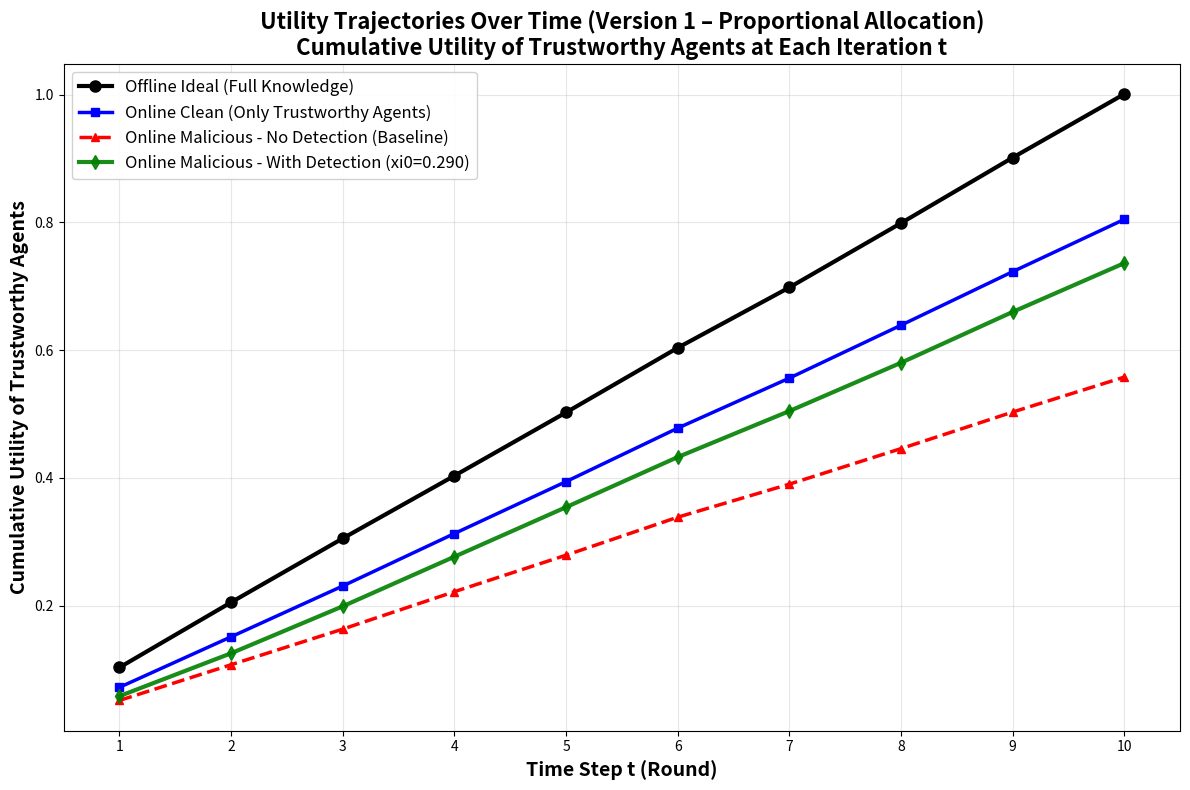

Source code (Python):
#!/usr/bin/env python3
"""
Utility Trajectories Visualization

This script creates a visualization showing cumulative utility of trustworthy agents
at each iteration t (time step), comparing 4 scenarios:
1. Offline Ideal (optimal allocation with full knowledge)
2. Online Clean (only trustworthy agents)
3. Online Malicious - No Detection (baseline)
4. Online Malicious - With Detection (using optimal xi0)

This addresses the Note requirement: "visualized graph Utility level at each iteration t"

VERSION 1: Uses Proportional Allocation (follows NSW version 1)

This script creates a visualization showing cumulative utility of trustworthy agents
at each iteration t (time step), comparing 4 scenarios:
1. Offline Ideal (optimal allocation with full knowledge)
2. Online Clean (only trustworthy agents)
3. Online Malicious - No Detection (baseline)
4. Online Malicious - With Detection (using optimal xi0)

This addresses the Note requirement: "visualized graph Utility level at each iteration t"

Updated for Version 1: Uses fixed dataset approach and proportional allocation (same as NSW version 1).
"""

import numpy as np
from scipy.optimize import minimize
import warnings
import matplotlib
matplotlib.use('Agg')
import matplotlib.pyplot as plt

warnings.filterwarnings("ignore")

# Import functions from version 5 (or copy them)
# For simplicity, we'll copy the essential functions here

# Parameters (using optimal values from Version 1 sensitivity analysis)
N_trust = 10
N_mal = 4
T = 10
c_mal = 5.0  # More realistic malicious distortion
n_trials = 20  # Number of trials to average over
# IMPORTANT: This value should match the optimal xi0 from Version 1 sensitivity analysis
# The optimal xi0 should be from the NON-CRASHED region (Option 2 recommended)
# Updated value: 0.29 (from Version 1 sensitivity analysis output - Option 2 optimal point)
xi0_optimal = 0.29  # Optimal xi0 from Version 1 sensitivity analysis (Option 2 - vs Clean, non-crashed region)
gamma = 0.1
alpha_pairwise = 5.0


# ----------------------------------------------------------------------
# HELPER FUNCTIONS (copied from version 4)
# ----------------------------------------------------------------------
def normalize_per_round(v):
    """Normalize columns so that sum_i v[i,t] = 1 each t"""
    col_sums = v.sum(axis=0)
    col_sums[col_sums == 0] = 1
    return v / col_sums


def compute_nsw_from_util(u):
    """Geometric mean (NSW) given utility vector u"""
    if np.any(u <= 0):
        # Zero or negative utilities → return NaN to indicate crash
        return np.nan
    return np.exp(np.mean(np.log(u)))


def offline_optimal_nsw(v_true, agent_mask=None):
    """Compute offline optimal NSW (with full knowledge of future)"""
    N, T = v_true.shape
    
    if agent_mask is not None:
        trust_indices = np.where(agent_mask)[0]
        v_optimize = v_true[trust_indices, :]
        N_opt = len(trust_indices)
    else:
        v_optimize = v_true
        N_opt = N
        trust_indices = np.arange(N)
    
    def objective(x_flat):
        X = x_flat.reshape(N_opt, T)
        utilities = (v_optimize * X).sum(axis=1)
        if np.any(utilities <= 0):
            return 1e6
        return -np.sum(np.log(utilities))
    
    constraints = []
    for t in range(T):
        constraints.append({
            'type': 'eq',
            'fun': lambda x_flat, t=t: np.sum(x_flat.reshape(N_opt, T)[:, t]) - 1
        })
    
    x0 = np.ones(N_opt * T) / (N_opt * T)
    bounds = [(0, 1) for _ in range(N_opt * T)]
    result = minimize(objective, x0, method='SLSQP', bounds=bounds, constraints=constraints)
    
    if result.success:
        X_opt = result.x.reshape(N_opt, T)
        utilities_opt = (v_optimize * X_opt).sum(axis=1)
    else:
        X_opt = np.ones((N_opt, T)) / N_opt
        utilities_opt = (v_optimize * X_opt).sum(axis=1)
    
    # Return X_opt (allocation matrix) for trajectory computation
    return X_opt


def detect_malicious_from_reports(reports_history, xi0=0.1, gamma=0.7):
    """
    Detect malicious agents using pairwise similarity analysis.
    
    Algorithm:
        1. Compute pairwise differences in reported values
        2. Convert differences to similarity scores (beta matrix)
        3. For each agent, determine who they "trust" (similar agents)
        4. Count how many agents trust each agent
        5. Flag agents trusted by fewer than half as malicious
    
    Parameters:
        reports_history: numpy array of shape (N_all, t) where t is current time
        xi0: Initial detection threshold
        gamma: Threshold growth exponent
    
    Returns:
        detected_malicious: boolean array, True if agent is detected as malicious
        beta: similarity matrix
        xi_t: current threshold value
    """
    N_all = reports_history.shape[0]
    t_current = reports_history.shape[1] if reports_history.ndim > 1 else 1
    
    # Step 1: Compute pairwise differences
    diffs = np.zeros((N_all, N_all))
    for i in range(N_all):
        for j in range(N_all):
            if i == j:
                diffs[i, j] = 0.0
            else:
                # Mean absolute difference in reported values
                diffs[i, j] = np.mean(np.abs(reports_history[i, :] - reports_history[j, :]))
    
    # Step 2: Convert differences to similarity scores
    # Higher difference → lower similarity
    beta = np.exp(-alpha_pairwise * diffs)
    
    # Step 3: Compute time-varying threshold
    t = t_current - 1
    xi_t = xi0 * ((t + 1) ** gamma)
    
    # Step 4: For each agent i, determine who they trust
    # An agent i trusts agent j if beta[i,j] is close to the maximum similarity
    kept_counts = np.zeros(N_all, dtype=int)
    # kept_counts[k] = number of agents who "keep" (trust) agent k
    
    for i in range(N_all):
        row = beta[i, :]
        # Similarity scores from agent i's perspective
        # row[j] = how similar agent i thinks agent j is
        
        jstar = np.argmax(row)
        # jstar = agent i's most similar agent (could be themselves)
        
        cutoff = row[jstar] - xi_t
        # Trust threshold: trust agents within xi_t of the most similar agent
        # Lower xi_t = stricter (fewer agents trusted)
        # Higher xi_t = looser (more agents trusted)
        
        kept = (row >= cutoff)
        # Boolean mask: kept[j] = True if agent i trusts agent j
        
        kept_counts += kept.astype(int)
        # Count: for each agent j, increment count if agent i trusts j
        # After loop: kept_counts[j] = number of agents who trust agent j
    
    # Step 5: Detect malicious agents
    detected_malicious = (kept_counts < (N_all // 2))
    # Detection rule: if fewer than half of agents trust you, you're malicious
    # Rationale: trustworthy agents should be trusted by majority
    # Malicious agents (reporting distorted values) will be trusted by few
    
    return detected_malicious, beta, xi_t


def malicious_report_func_factory(v_true, c_mal, mal_indices, seed=None):
    """
    Generate malicious reporting function.
    
    Malicious agents report distorted values: v_reported = v_true * factor
    where factor ~ Uniform(1/c_mal, c_mal)
    
    Parameters:
        v_true: True valuation matrix
        c_mal: Malicious distortion multiplier
        mal_indices: List or array of malicious agent indices
        seed: Random seed for reproducibility
    
    Returns:
        reports_func: Function that takes (i, t, v_true_inner) and returns reported value
    """
    if seed is not None:
        rng = np.random.RandomState(seed)
    else:
        rng = np.random.RandomState()
    
    # Convert to set for faster lookup (O(1) instead of O(n))
    mal_set = set(mal_indices) if isinstance(mal_indices, (list, np.ndarray)) else {mal_indices}
    
    def reports_func(i, t, v_true_inner):
        if i in mal_set:
            # Malicious agent: distort reported value
            factor = rng.uniform(1.0 / c_mal, c_mal)
            return v_true_inner[i, t] * factor
        else:
            # Trustworthy agent: report truthfully
            return v_true_inner[i, t]
    
    return reports_func


# ----------------------------------------------------------------------
# MODIFIED FUNCTION: Returns utility trajectory over time
# ----------------------------------------------------------------------
def online_set_aside_with_trust_trajectory(v_true, reports_func_for_malicious, detect_fn, 
                                           remove_detected=True, trust_indices=None, 
                                           xi0_param=None, gamma_param=None):
    """
    Modified version that returns cumulative utility trajectory at each time step t
    Returns: (u_total_final, nsw_online, detected, utility_trajectory)
    where utility_trajectory[t] = cumulative utility of trustworthy agents up to time t
    """
    if xi0_param is None:
        xi0_param = xi0_optimal
    if gamma_param is None:
        gamma_param = gamma
    
    N_all = v_true.shape[0]
    x = np.zeros((N_all, T))
    y = np.zeros((N_all, T))
    z = np.zeros((N_all, T))
    u_greedy = np.zeros(N_all)
    reported_cum = np.zeros((N_all, 0))
    detected = np.zeros(N_all, dtype=bool)
    any_detected_ever = False
    
    # NEW: Track cumulative utility trajectory for trustworthy agents
    utility_trajectory = np.zeros(T)
    
    for t in range(T):
        # 1) Reports
        reported_round = np.zeros(N_all)
        for i in range(N_all):
            if reports_func_for_malicious is None:
                reported_round[i] = v_true[i, t]
            else:
                reported_round[i] = reports_func_for_malicious(i, t, v_true)
        
        # Append to history
        if reported_cum.size == 0:
            reported_cum = reported_round.reshape((N_all, 1))
        else:
            reported_cum = np.hstack([reported_cum, reported_round.reshape((N_all, 1))])
        
        # 2) Detection
        if detect_fn is not None:
            detected_mask, beta, xi_t = detect_fn(reported_cum, xi0=xi0_param, gamma=gamma_param)
            detected = detected_mask.copy()
            if detected.any():
                any_detected_ever = True
        else:
            detected = np.zeros(N_all, dtype=bool)
            beta = np.ones((N_all, N_all))
            xi_t = 0.0
        
        # 3) Uniform allocation
        eligible = ~detected if remove_detected else np.ones(N_all, dtype=bool)
        n_eligible = max(1, eligible.sum())
        x[eligible, t] = 0.5 / n_eligible
        x[~eligible, t] = 0.0
        
        # 4) Greedy allocation using proportional allocation (VERSION 1 – follows NSW version 1)
        # Proportional allocation: allocate proportionally to reported value / predicted utility
        reported_total_est = reported_cum.sum(axis=1) if reported_cum.ndim > 1 else reported_cum
        predicted_Vi = (reported_total_est / (t + 1)) * T
        predicted_util = u_greedy + predicted_Vi / (2 * N_all)
        
        # Compute priorities for proportional allocation (same as NSW version 1)
        priority = np.zeros(N_all)
        denom = predicted_util.copy()
        # Note: If denom contains zeros, division will produce inf/nan (visible in plots as crashes)
        priority[eligible] = reported_round[eligible] / denom[eligible]
        # Priority formula: priority[i] = reported_value[i] / predicted_util[i]
        
        if detect_fn is not None and any_detected_ever:
            incoming_trust = beta.mean(axis=0)
            priority = priority * incoming_trust
        
        # Proportional allocation: allocate proportionally to priorities (follows NSW v1)
        y[:, t] = 0.0
        if n_eligible > 0:
            eligible_indices = np.where(eligible)[0]
            eligible_priority = priority[eligible_indices]
            
            total_priority = eligible_priority.sum()
            if total_priority > 0:
                for idx in eligible_indices:
                    y[idx, t] = 0.5 * (priority[idx] / total_priority)
            else:
                y[eligible_indices, t] = 0.5 / n_eligible
        
        # Verify total allocation equals 0.5
        total_allocated = y[:, t].sum()
        if abs(total_allocated - 0.5) > 1e-10:
            y[:, t] = y[:, t] * (0.5 / total_allocated)
        
        # 5) Update utilities
        u_greedy += v_true[:, t] * y[:, t]
        z[:, t] = x[:, t] + y[:, t]
        
        # NEW: Compute cumulative utility up to time t for trustworthy agents
        u_total_so_far = (v_true[:, :t+1] * z[:, :t+1]).sum(axis=1)
        if trust_indices is not None:
            u_trustonly_so_far = u_total_so_far[trust_indices]
            utility_trajectory[t] = u_trustonly_so_far.sum()  # Sum of cumulative utilities
        else:
            utility_trajectory[t] = u_total_so_far.sum()
    
    # Final utilities
    u_total = (v_true * z).sum(axis=1)
    if trust_indices is not None:
        u_trustonly = u_total[trust_indices]
        nsw_online = compute_nsw_from_util(u_trustonly)
    else:
        nsw_online = compute_nsw_from_util(u_total)
    
    return u_total, nsw_online, detected, utility_trajectory


# ----------------------------------------------------------------------
# MAIN: Run experiments and collect trajectories
# ----------------------------------------------------------------------
print("=" * 70)
print("UTILITY TRAJECTORIES VISUALIZATION - VERSION 1 (Water Filling Allocation)")
print("=" * 70)
print("Using optimal xi0 = {:.3f} (from Version 1 sensitivity analysis - Option 2 optimal point, non-crashed region)".format(xi0_optimal))
print("Generating {} fixed datasets (one per trial)...".format(n_trials))

# Step 1: Generate all datasets upfront with fixed seeds (consistent with Version 5)
# This ensures reproducibility and fair comparison
fixed_datasets = []
for trial in range(n_trials):
    np.random.seed(42 + trial)  # Fixed seed per trial (same as Version 5)
    N_all = N_trust + N_mal
    v_true = np.random.rand(N_all, T)
    v_true = normalize_per_round(v_true)
    fixed_datasets.append(v_true)

print("✓ Generated {} fixed datasets".format(len(fixed_datasets)))
print("Running {} trials and averaging trajectories...".format(n_trials))
print()

# Storage for trajectories (averaged across trials)
traj_offline = np.zeros(T)
traj_online_clean = np.zeros(T)
traj_online_no_detect = np.zeros(T)
traj_online_with_detect = np.zeros(T)

for trial in range(n_trials):
    if (trial + 1) % 5 == 0:
        print("Running trial {}/{}...".format(trial + 1, n_trials))
    
    try:
        # Use fixed dataset for this trial (consistent with Version 5 methodology)
        N_all = N_trust + N_mal
        v_true = fixed_datasets[trial].copy()  # Use pre-generated fixed dataset
        
        trust_idx = np.arange(N_trust)
        mal_idx = list(range(N_trust, N_all))
        
        # SCENARIO 1: Offline Ideal (cumulative utility trajectory)
        # Compute optimal allocation for trustworthy agents only
        X_opt_full = offline_optimal_nsw(v_true, 
                                         agent_mask=np.array([True] * N_trust + [False] * N_mal))
        # X_opt_full has shape (N_trust, T) - optimal allocation for trustworthy agents
        # Compute cumulative utility trajectory from optimal allocation
        for t_idx in range(T):
            # Cumulative utility up to time t_idx for trustworthy agents
            # v_true[trust_idx, :t_idx+1] has shape (N_trust, t_idx+1)
            # X_opt_full[:, :t_idx+1] has shape (N_trust, t_idx+1)
            cumulative_util = (v_true[trust_idx, :t_idx+1] * X_opt_full[:, :t_idx+1]).sum()
            traj_offline[t_idx] += cumulative_util
        
        # SCENARIO 2: Online Clean (only trustworthy agents)
        v_trustonly = v_true[:N_trust, :]
        _, _, _, traj_clean = online_set_aside_with_trust_trajectory(
            v_trustonly, None, detect_fn=None, remove_detected=False, 
            trust_indices=None, xi0_param=xi0_optimal, gamma_param=gamma)
        traj_online_clean += traj_clean
        
        # SCENARIO 3: Online Malicious - No Detection
        # Use different seed for malicious reports to ensure independent randomness
        reports_func = malicious_report_func_factory(v_true, c_mal, mal_idx, seed=1000 + trial)
        _, _, _, traj_no_detect = online_set_aside_with_trust_trajectory(
            v_true, reports_func, detect_fn=None, remove_detected=False,
            trust_indices=trust_idx, xi0_param=xi0_optimal, gamma_param=gamma)
        traj_online_no_detect += traj_no_detect
        
        # SCENARIO 4: Online Malicious - With Detection
        # Use different seed for malicious reports (independent from scenario 3)
        reports_func2 = malicious_report_func_factory(v_true, c_mal, mal_idx, seed=2000 + trial)
        _, _, _, traj_with_detect = online_set_aside_with_trust_trajectory(
            v_true, reports_func2, detect_fn=detect_malicious_from_reports, 
            remove_detected=True, trust_indices=trust_idx, 
            xi0_param=xi0_optimal, gamma_param=gamma)
        traj_online_with_detect += traj_with_detect
        
    except Exception as e:
        print(f"Error in trial {trial + 1}: {e}")
        import traceback
        traceback.print_exc()
        continue

# Average across trials
traj_offline /= n_trials
traj_online_clean /= n_trials
traj_online_no_detect /= n_trials
traj_online_with_detect /= n_trials

# Time steps (1-indexed for clarity)
time_steps = np.arange(1, T + 1)

# Create visualization
fig, ax = plt.subplots(1, 1, figsize=(12, 8))

# Plot all 4 trajectories (filter out NaN values for crashes)
# Mark crash points with red X markers
crash_markers_added = False

# Plot Offline Ideal
valid_offline = ~np.isnan(traj_offline)
if np.any(valid_offline):
    ax.plot(time_steps[valid_offline], traj_offline[valid_offline], 'k-', linewidth=3, marker='o', markersize=8,
            label='Offline Ideal (Full Knowledge)', zorder=4)
if np.any(~valid_offline) and not crash_markers_added:
    crash_times = time_steps[~valid_offline]
    ax.scatter(crash_times, [0] * len(crash_times), marker='x', color='red', s=200, linewidths=3, 
               zorder=10, label='Crash Points (NaN)', alpha=0.8)
    crash_markers_added = True

# Plot Online Clean
valid_clean = ~np.isnan(traj_online_clean)
if np.any(valid_clean):
    ax.plot(time_steps[valid_clean], traj_online_clean[valid_clean], 'b-', linewidth=2.5, marker='s', markersize=6,
            label='Online Clean (Only Trustworthy Agents)', zorder=3)
if np.any(~valid_clean) and not crash_markers_added:
    crash_times = time_steps[~valid_clean]
    ax.scatter(crash_times, [0] * len(crash_times), marker='x', color='red', s=200, linewidths=3, 
               zorder=10, label='Crash Points (NaN)', alpha=0.8)
    crash_markers_added = True

# Plot Online No Detection
valid_no_detect = ~np.isnan(traj_online_no_detect)
if np.any(valid_no_detect):
    ax.plot(time_steps[valid_no_detect], traj_online_no_detect[valid_no_detect], 'r--', linewidth=2.5, marker='^', markersize=6,
            label='Online Malicious - No Detection (Baseline)', zorder=2)
if np.any(~valid_no_detect) and not crash_markers_added:
    crash_times = time_steps[~valid_no_detect]
    ax.scatter(crash_times, [0] * len(crash_times), marker='x', color='red', s=200, linewidths=3, 
               zorder=10, label='Crash Points (NaN)', alpha=0.8)
    crash_markers_added = True

# Plot Online With Detection
valid_with_detect = ~np.isnan(traj_online_with_detect)
if np.any(valid_with_detect):
    ax.plot(time_steps[valid_with_detect], traj_online_with_detect[valid_with_detect], 'g-', linewidth=3, marker='d', markersize=7,
            label='Online Malicious - With Detection (xi0={:.3f})'.format(xi0_optimal), zorder=3, alpha=0.9)
if np.any(~valid_with_detect) and not crash_markers_added:
    crash_times = time_steps[~valid_with_detect]
    ax.scatter(crash_times, [0] * len(crash_times), marker='x', color='red', s=200, linewidths=3, 
               zorder=10, label='Crash Points (NaN)', alpha=0.8)
    crash_markers_added = True

ax.set_xlabel('Time Step t (Round)', fontsize=14, fontweight='bold')
ax.set_ylabel('Cumulative Utility of Trustworthy Agents', fontsize=14, fontweight='bold')
ax.set_title('Utility Trajectories Over Time (Version 1 – Proportional Allocation)\n'
             'Cumulative Utility of Trustworthy Agents at Each Iteration t', 
             fontsize=16, fontweight='bold')
ax.grid(True, alpha=0.3, zorder=0)
ax.legend(fontsize=12, loc='best', framealpha=0.9)
ax.set_xlim([0.5, T + 0.5])
ax.set_xticks(time_steps)

# Add annotations for key insights
# Find where detection starts helping (trajectory crosses baseline)
# Only check if values are not NaN
for t in range(1, T):
    if (not np.isnan(traj_online_with_detect[t]) and not np.isnan(traj_online_no_detect[t]) and
        not np.isnan(traj_online_with_detect[t-1]) and not np.isnan(traj_online_no_detect[t-1])):
        if traj_online_with_detect[t] > traj_online_no_detect[t] and traj_online_with_detect[t-1] <= traj_online_no_detect[t-1]:
            ax.annotate('Detection\nKicks In', 
                        xy=(t+1, traj_online_with_detect[t]),
                        xytext=(t+1, traj_online_with_detect[t] + 0.05),
                        arrowprops=dict(arrowstyle='->', color='green', lw=2),
                        fontsize=10, fontweight='bold',
                        bbox=dict(boxstyle='round,pad=0.5', facecolor='lightgreen', alpha=0.7))
            break

plt.tight_layout()
plt.savefig('utility_trajectories_over_time_version1.png', dpi=150, bbox_inches='tight')
print("\n" + "=" * 70)
print("VISUALIZATION COMPLETE")
print("=" * 70)
print("Plot saved as 'utility_trajectories_over_time_version1.png'")
print()
print("Trajectory Summary:")
# Handle NaN values in summary
final_offline = traj_offline[-1] if not np.isnan(traj_offline[-1]) else np.nan
final_clean = traj_online_clean[-1] if not np.isnan(traj_online_clean[-1]) else np.nan
final_no_detect = traj_online_no_detect[-1] if not np.isnan(traj_online_no_detect[-1]) else np.nan
final_with_detect = traj_online_with_detect[-1] if not np.isnan(traj_online_with_detect[-1]) else np.nan

if not np.isnan(final_offline):
    print("  Offline Ideal (final):        {:.4f}".format(final_offline))
else:
    print("  Offline Ideal (final):        NaN (CRASH)")
if not np.isnan(final_clean):
    print("  Online Clean (final):         {:.4f}".format(final_clean))
else:
    print("  Online Clean (final):         NaN (CRASH)")
if not np.isnan(final_no_detect):
    print("  Online No Detection (final):  {:.4f}".format(final_no_detect))
else:
    print("  Online No Detection (final):  NaN (CRASH)")
if not np.isnan(final_with_detect):
    print("  Online With Detection (final): {:.4f}".format(final_with_detect))
else:
    print("  Online With Detection (final): NaN (CRASH)")
print()
print("Trajectory Values (With Detection - Green Line):")
for t in range(T):
    if not np.isnan(traj_online_with_detect[t]):
        print("  t={}: {:.4f}".format(t+1, traj_online_with_detect[t]))
    else:
        print("  t={}: NaN (CRASH)".format(t+1))
print()
print("Detection Improvement:")
if not np.isnan(final_no_detect) and not np.isnan(final_with_detect) and final_no_detect > 0:
    improvement = 100 * (final_with_detect / final_no_detect - 1)
    print("  With Detection vs No Detection: {:.1f}% improvement".format(improvement))
elif np.isnan(final_no_detect) or np.isnan(final_with_detect):
    print("  Warning: Cannot compute improvement - crash detected (NaN values)")
else:
    print("  Warning: No Detection trajectory is zero!")
print("=" * 70)
plt.close()
